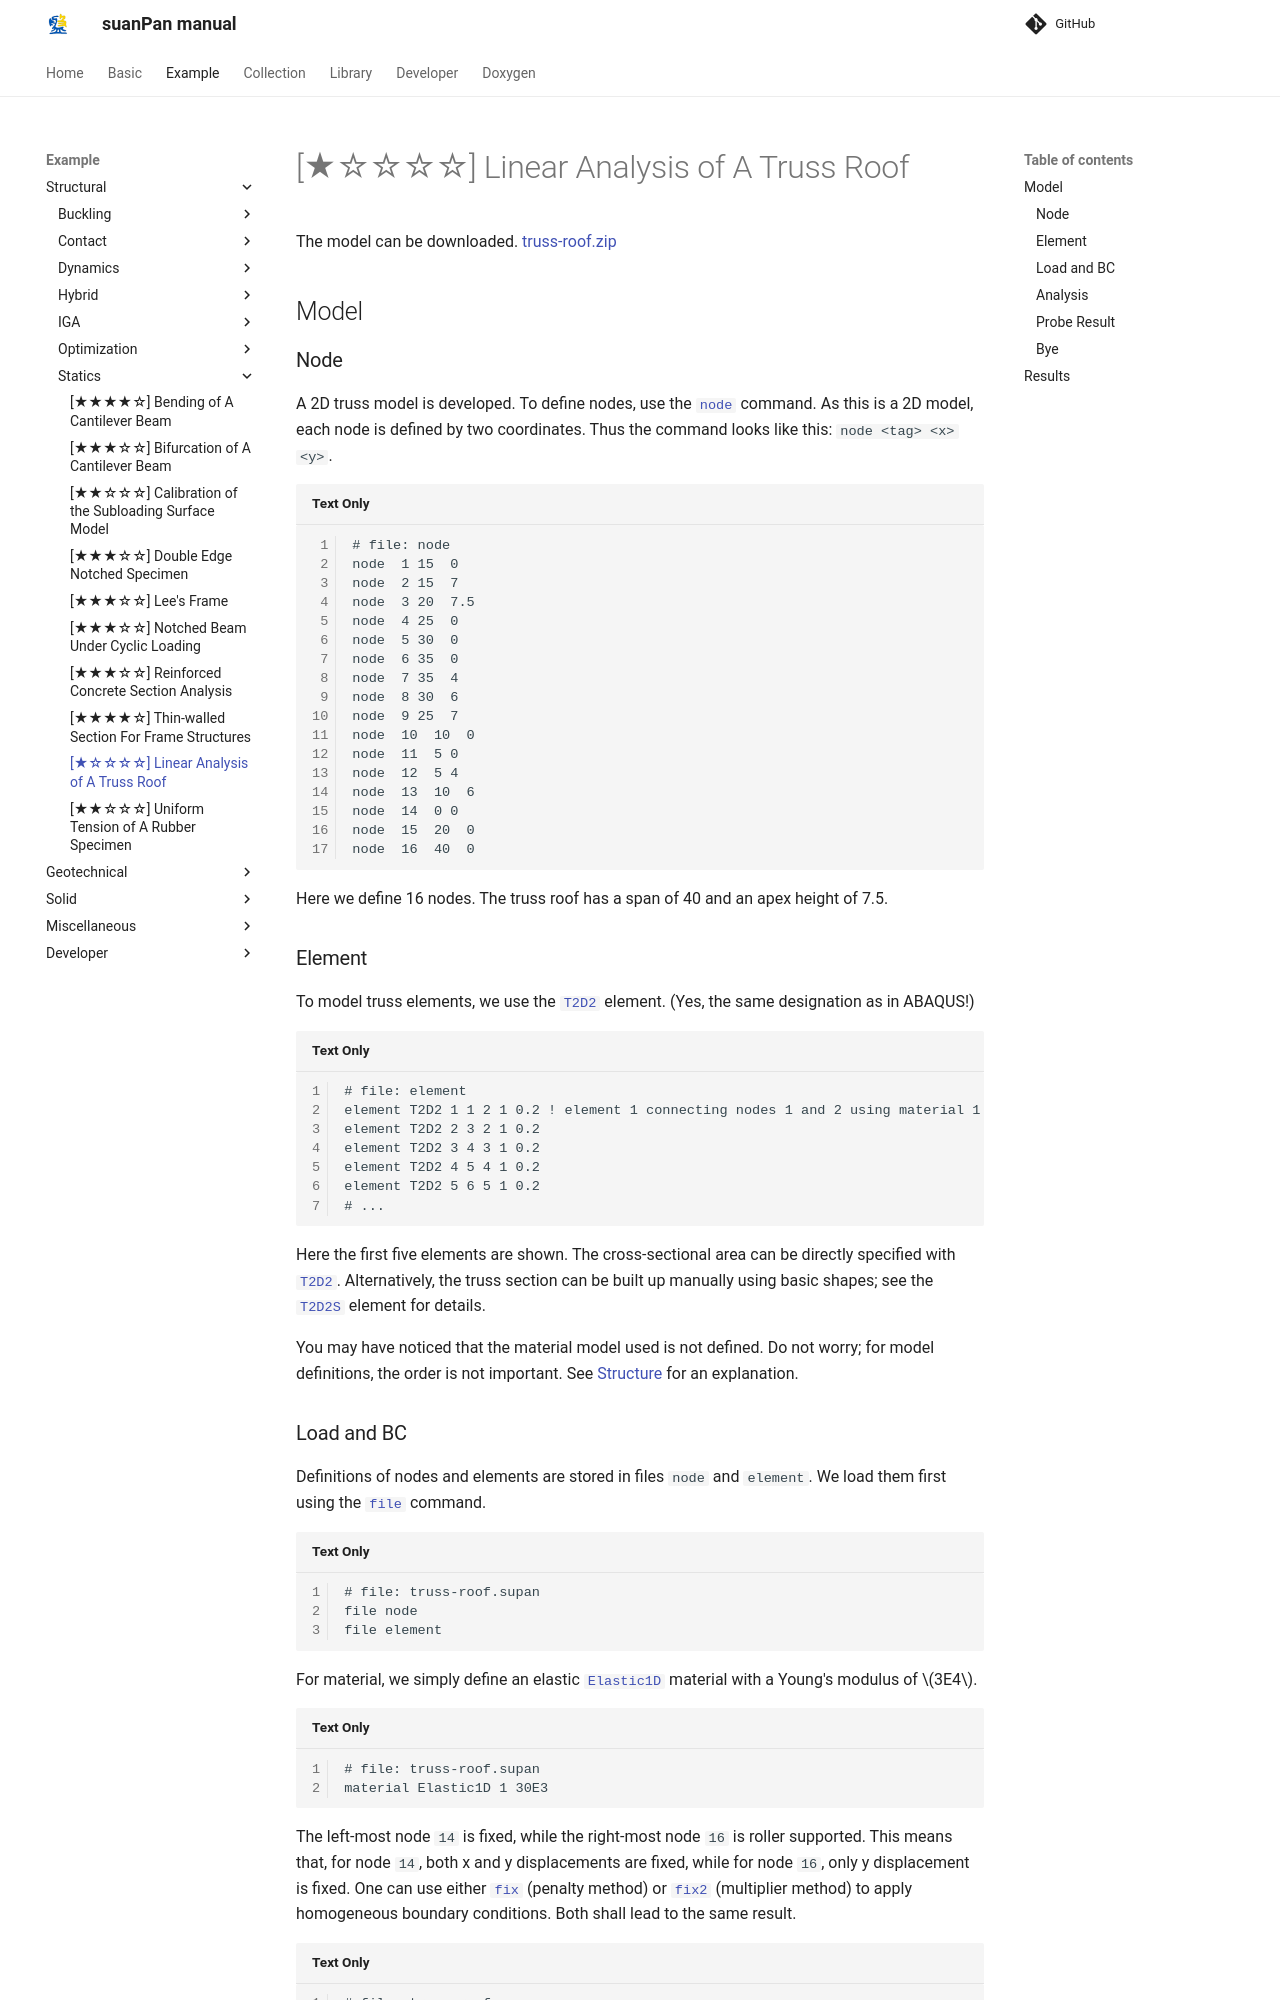

repository: TLCFEM/suanPan-manual · page: 4.4/Example/Structural/Statics/truss-roof/index.html · generator: mkdocs

# [★☆☆☆☆] Linear Analysis of A Truss Roof

The model can be downloaded.
[truss-roof.zip](truss-roof.zip)

## Model

### Node

A 2D truss model is developed.
To define nodes, use the [`node`](../../../Collection/Define/node.md) command.
As this is a 2D model, each node is defined by two coordinates.
Thus the command looks like this: `node <tag> <x> <y>`.

```text
# file: node
node  1 15  0
node  2 15  7
node  3 20  7.5
node  4 25  0
node  5 30  0
node  6 35  0
node  7 35  4
node  8 30  6
node  9 25  7
node  10  10  0
node  11  5 0
node  12  5 4
node  13  10  6
node  14  0 0
node  15  20  0
node  16  40  0
```

Here we define 16 nodes.
The truss roof has a span of 40 and an apex height of 7.5.

### Element

To model truss elements, we use the [`T2D2`](../../../Library/Element/Truss/T2D2.md) element.
(Yes, the same designation as in ABAQUS!)

```text
# file: element
element T2D2 1 1 2 1 0.2 ! element 1 connecting nodes 1 and 2 using material 1 with cross-sectional area 0.2
element T2D2 2 3 2 1 0.2
element T2D2 3 4 3 1 0.2
element T2D2 4 5 4 1 0.2
element T2D2 5 6 5 1 0.2
# ...
```

Here the first five elements are shown.
The cross-sectional area can be directly specified with [`T2D2`](../../../Library/Element/Truss/T2D2.md).
Alternatively, the truss section can be built up manually using basic shapes; see the [`T2D2S`](../../../Library/Element/Truss/T2D2S.md) element for details.

You may have noticed that the material model used is not defined.
Do not worry; for model definitions, the order is not important.
See [Structure](../../../Basic/GettingStarted/Structure.md) for an explanation.
